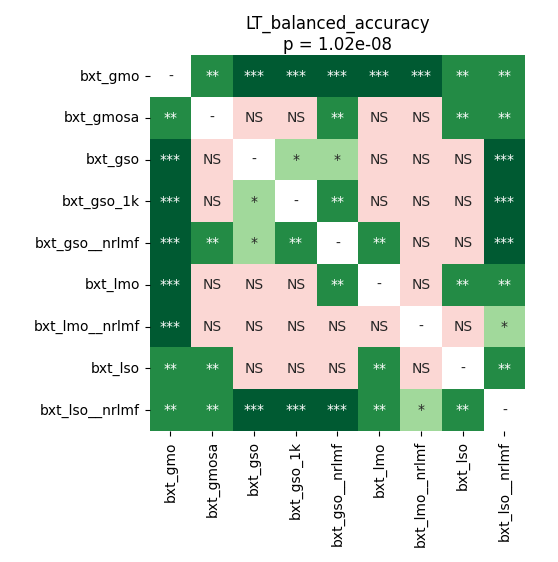

Source data for this figure (header and first rows):
	bxt_gmo	bxt_gmosa	bxt_gso	bxt_gso_1k	bxt_gso__nrlmf	bxt_lmo	bxt_lmo__nrlmf	bxt_lso	bxt_lso__nrlmf
bxt_gmo	1.0	0.001398	0.0001569	0.0001569	0.0001569	0.0001569	0.0001569	0.003149	0.004524
bxt_gmosa	0.001398	1.0	0.0525	0.2929	0.007922	0.9799	0.185	0.002289	0.00259
bxt_gso	0.0001569	0.0525	1.0	0.03501	0.01132	0.1556	0.2394	0.2929	0.0009613
bxt_gso_1k	0.0001569	0.2929	0.03501	1.0	0.00259	0.4405	0.1448	0.1448	0.0001569
bxt_gso__nrlmf	0.0001569	0.007922	0.01132	0.00259	1.0	0.004524	0.9667	0.3919	0.0001569
bxt_lmo	0.0001569	0.9799	0.1556	0.4405	0.004524	1.0	0.06647	0.001398	0.001398
bxt_lmo__nrlmf	0.0001569	0.185	0.2394	0.1448	0.9667	0.06647	1.0	0.5592	0.01575
bxt_lso	0.003149	0.002289	0.2929	0.1448	0.3919	0.001398	0.5592	1.0	0.006714
bxt_lso__nrlmf	0.004524	0.00259	0.0009613	0.0001569	0.0001569	0.001398	0.01575	0.006714	1.0
